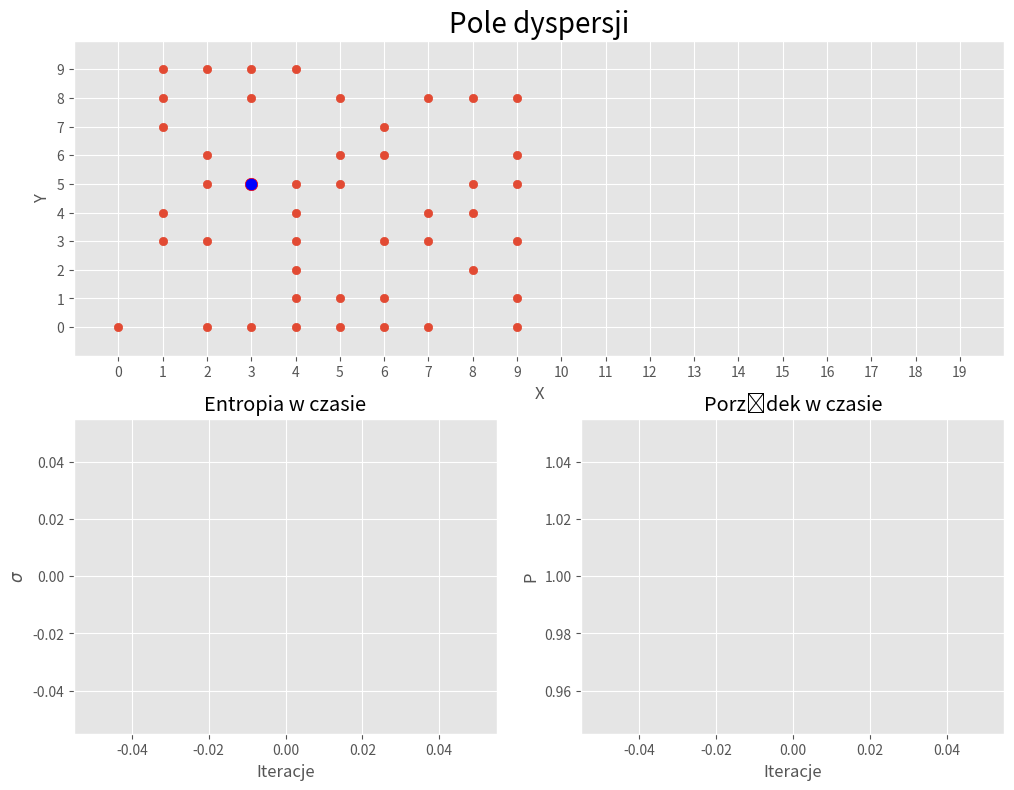

Write the Python code that produced this figure.

#                        MODEL 1 - Gaz idealny


# Import bibliotek
import matplotlib.pyplot as plt
import matplotlib.animation
import numpy as np
from random import choices
from random import sample
import math 


def ustawienie_pola(N, ncol, nrow):
    '''
    Tworzy startową "macierz planu" - pole symulacji.
    
    Argumenty:
    N: Liczba cząstek w symulacji.
    ncol: Ilosc kolumn macierz planu.
    nrow: Ilosc wierszy macierzy planu.
    
    Zwraca macierz planu oraz obliczoną granicę.
    '''
    
    # tworzę macierz planu
    wezly = nrow*ncol
    macierz_planu = np.zeros(wezly)
    macierz_planu=macierz_planu.reshape((nrow, ncol))
    
    # losuję współrzędne punktów startowych
    if ncol%2==0:
        granica = int(ncol/2) # czyli od granicy (wlacznie) mamy prawą stronę - numeracja od 0
        losowe_X=choices(range(granica), k=N) # losowanie ze zwracaniem
        losowe_Y=choices(range(nrow), k=N) # losowanie ze zwracaniem
    else:
        granica=int((ncol-1)/2) # granicą jest dosłownie srodkowa kolumna
        losowe_X=choices(range(granica), k=N)
        losowe_Y=choices(range(nrow), k=N)
    
    # nakładamy punkty startowe
    for i in range(N):
        if macierz_planu[losowe_Y[i],losowe_X[i]] == 0:
            macierz_planu[losowe_Y[i],losowe_X[i]] = 1
        else:
            macierz_planu[losowe_Y[i],losowe_X[i]] += 1
    
    # Wylosowanie jednego zaznaczonego punktu.
    indeks = sample(range(N), k=1)
    dot=[]
    Dot_x = losowe_X[indeks[0]]
    Dot_y = losowe_Y[indeks[0]]
    dot.append(Dot_x)
    dot.append(Dot_y)

    return macierz_planu, granica, dot



def dyspersja(ncol, nrow, macierz_planu):
    '''
    Funkcja dokonująca przestawień punktów na macierzy planu.
    
    Argumenty:
        ncol: ilosć kolumn w macierzy planu
        nrow: ilosć wierszy w macierzy planu
        macierz_planu: macierz definiująca plan pola

    Zwraca macierz z losowo przestawionymi punktami.
    '''
    wezly = nrow*ncol # ilosć pól w macierzy
    nowa_macierz = (np.zeros(wezly)).reshape((nrow, ncol))
    kierunki = list(range(1,5)) # 1: w lewo, 2: w prawo, 3: w dół, 4: w górę
    L = 0 # ogranicznik przesunięć Blue Dota
    
    # iterowanie po macierzy planu
    for i in range(ncol): # aktualizacja po kolumnach od lewej strony
        for j in range(nrow):
            if macierz_planu[j,i] != 0:
                nowa_pozycja = [j, i]
                for p in range(int(macierz_planu[j,i])): # iterujemy tyle razy ile punktów w pozycji
                    kierunek_skoku=choices(kierunki, k=1) # losujemy jedną liczbę
                    
                    if kierunek_skoku[0] == 1: # w lewo
                        if i-1 < 0:
                            nowa_macierz[j,i]+=1
                        elif ncol%2!=0 and i-1 == int((ncol-1)/2):
                            nowa_macierz[j,i-2]+=1
                            nowa_pozycja=[j, i-2]
                        else:
                            nowa_macierz[j,i-1]+=1
                            nowa_pozycja=[j, i-1]
                    
                    elif kierunek_skoku[0] == 2: # w prawo
                        if i+1 > ncol-1:
                            nowa_macierz[j,i]+=1
                        elif ncol%2!=0 and i+1 == int((ncol-1)/2):
                            nowa_macierz[j,i+2]+=1
                            nowa_pozycja=[j, i+2]
                        else:
                            nowa_macierz[j,i+1]+=1
                            nowa_pozycja=[j,i+1]
                    
                    elif kierunek_skoku[0] == 3: # w dół
                        if j+1 > nrow-1:
                            nowa_macierz[j,i]+=1
                        else:
                            nowa_macierz[j+1,i]+=1
                            nowa_pozycja=[j+1, i]
                    
                    elif kierunek_skoku[0] == 4: # w górę
                        if j-1 < 0:
                            nowa_macierz[j,i]+=1
                        else:
                            nowa_macierz[j-1,i]+=1
                            nowa_pozycja=[j-1, i]
                
                if i == blue_dot[0] and j == blue_dot[1] and L==0:
                    #print(przesuniecie)
                    blue_dot[0]=nowa_pozycja[1]
                    blue_dot[1]=nowa_pozycja[0]
                    L += 1

    return nowa_macierz



def wspolrzedne(ncol, nrow, macierz): 
    # obliczenie współrzędnych w nowej macierzy
    wspolrzedne_X = list()
    wspolrzedne_Y = list()  
    for i in range(ncol):
        for j in range(nrow):
            if macierz[j,i] != 0:
                wspolrzedne_X.append(i)
                wspolrzedne_Y.append(j)
        
    return wspolrzedne_X, wspolrzedne_Y



def entropia(N, macierz_planu, granica):
    '''
    Funkcja oblicza wartosć logarytmu dziesiętnego
    entropii konfiguracyjnej.
    
    Argumenty:
        N: ilosć cząstek w symulacji
        macierz_planu: macierz reprezentująca pole symulacji
        granica: indeks kolumny granicznej (między lewą a prawą stroną)
    
    Zwraca logarytm dziesiętny entropii konfiguracyjnej.
    '''
    podmacierz = macierz_planu[:,:granica] # tylko lewa strona macierzy planu
    NL= int(sum(sum(podmacierz))) # zliczenie cząstek po lewej stronie
    NP=int(N-NL) # obliczenie cząstek po prawej stronie
    sigma = math.factorial(N)/(math.factorial(NL)*math.factorial(NP)) # entropia konfiguracyjna
    return math.log(sigma, 10)



def porzadek(N, macierz_planu, granica):
    '''
    Funkcja oblicza wartosć fenomenologicznego parametru porządku.
    
    Argumenty:
        N: ilosć cząstek w symulacji
        macierz_planu: macierz reprezentująca pole symulacji
        granica: indeks kolumny granicznej (między lewą a prawą stroną)
    
    Zwraca wartosć fenomenologicznego parametru porządku.
    '''
    podmacierz = macierz_planu[:,:granica] # tylko lewa strona macierzy planu
    NL= int(sum(sum(podmacierz))) # zliczenie cząstek po lewej stronie
    NP=int(N-NL) # obliczenie cząstek po prawej stronie
    p = (NL-NP)/N # fenomenologiczny parametr porządku
    return p  

#%% Częsć graficzna i scalająca


def main(ilosc_iteracji, ncol, nrow, N, opoznienie):
    '''
    Funkcja główna wykonująca symulację.
    
    Argumenty:
        ilosc_iteracji: Ilosć kroków symulacji.
        ncol: Szerokosc pola symulacji.
        nrow: Wysokosć pola symulacji.
        N: Ilosć cząstek w symulacji.
        szybkosc: Ilosć czasu w milisekundach pomiędzy kolejnymi iteracjami.
    '''
    # Sprawdzenie argumentów:
    assert ilosc_iteracji > 0, "Ilosć iteracji powninna być większa niż zero!"
    assert type(ilosc_iteracji) == int, "Ilosć iteracji powninna być liczbą całkowitą!"
    assert ncol > 0, "Szerokosć pola symulacji powninna być wieksza niż zero!"
    assert type(ncol) == int, "Szerokosć pola symulacji powninna być liczbą całkowitą!"
    assert nrow > 0, "Wysokosć pola symulacji powinna być większa niż zero!"
    assert type(nrow) == int, "Wysokosć pola symulacji powninna być liczbą całkowitą!"
    assert N > 0, "Ilosć cząstek powinna być większa niż zero!"
    assert type(N) == int, "Ilosć cząstek powninna być liczbą całkowitą!"
    assert opoznienie > 0, "Opoźnienie symulacji powinno być większe niż zero!"
    assert type(opoznienie) == int, "Opoźnienienie symulacji powninno być liczbą całkowitą!"
    
    
    # Definiuję zmienne globalne
    global macierz_planu, granica, sigma, Por, anim, blue_dot
    macierz_planu, granica, blue_dot = ustawienie_pola(N, ncol, nrow)
    sigma=list()
    Por=list()
    wspolrzedne_X, wspolrzedne_Y = wspolrzedne(ncol, nrow, macierz_planu)
    sigma.append(entropia(N, macierz_planu, granica))
    Por.append(porzadek(N, macierz_planu, granica))
    anim=[0]

    
    # Animacja
    def animate(i, ncol, nrow):
        global macierz_planu, granica, sigma, iteracja, Por, blue_dot
        #print(blue_dot)
        
        # Aktualizacja informacji o macierzy i pozycji cząstek.
        macierz_planu = dyspersja(ncol, nrow, macierz_planu)
        wspolrzedne_X, wspolrzedne_Y = wspolrzedne(ncol, nrow, macierz_planu)
        
        # Aktualizacja wykresu pozycji cząstek.
        sc.set_offsets(np.c_[wspolrzedne_X, wspolrzedne_Y])
        
        # Aktualizacja pozycji blue dota.
        BD.set_offsets(np.c_[blue_dot[0], blue_dot[1]])
        
        # Aktualizacja danych o entropii i porządku.
        sigma.append(entropia(N, macierz_planu, granica))
        Por.append(porzadek(N, macierz_planu, granica))
        
        # Aktualizacja wykresu entropii.
        ax2.clear()
        ax2.plot(sigma, label='Entropia')
        ax2.legend(loc='lower right')
        ax2.set_xlabel('Iteracje')
        ax2.set_ylabel(r'$\sigma$')
        ax2.set_title('Entropia w czasie')
        
        # Aktualizacja wykresu porzadku.
        ax3.clear()
        ax3.plot(Por, label='Porządek')
        ax3.legend(loc='upper right')
        ax3.set_xlabel('Iteracje')
        ax3.set_ylabel('P')
        ax3.set_title('Porządek w czasie')
    
    # Styl wykresów i układ wykresów.
    plt.style.use('ggplot')
    
    fig = plt.figure(figsize=(12, 9)) # 12-szerokosć, 9-wysokosć (w calach)
    fig.tight_layout(pad=5.0)
    gs = fig.add_gridspec(ncols=2, nrows=2)
    ax1 = fig.add_subplot(gs[0, :])
    ax2 = fig.add_subplot(gs[1, 0])
    ax3 = fig.add_subplot(gs[1, 1])
    
    
    # Stworzenie wykresu dla entropii.
    line1, = ax2.plot(sigma)
    ax2.set_title('Entropia w czasie')
    ax2.set_ylabel(r'$\sigma$')
    ax2.set_xlabel('Iteracje')


    # Stworzenie wykresu dla pozycji cząstek.
    sc = ax1.scatter(wspolrzedne_X, wspolrzedne_Y)
    ax1.set_title('Pole dyspersji', fontsize=20)
    ax1.set_xlabel('X')
    ax1.set_ylabel('Y')
    ax1.set_xlim([-1,ncol])
    ax1.set_ylim([-1,nrow])
    ax1.set_xticks(np.arange(0, ncol, 1))
    ax1.set_yticks(np.arange(0, nrow, 1))
    
    # Zaznaczenie blue dota.
    BD = ax1.scatter(blue_dot[0], blue_dot[1], s=80, facecolors='blue', edgecolors='red')


    # Stworzenie wykresu dla porządku.
    line1, = ax3.plot(Por)
    ax3.set_title('Porządek w czasie')
    ax3.set_ylabel('P')
    ax3.set_xlabel('Iteracje')
    
    
    anim[0] = matplotlib.animation.FuncAnimation(fig, animate, 
                                              frames=ilosc_iteracji, interval=opoznienie,
                                              repeat=False, fargs=(ncol, nrow)) 
    plt.show()

#%% Częsć uruchamiająca

main(ilosc_iteracji=400, ncol=20, nrow=10, N=60, opoznienie=200)


